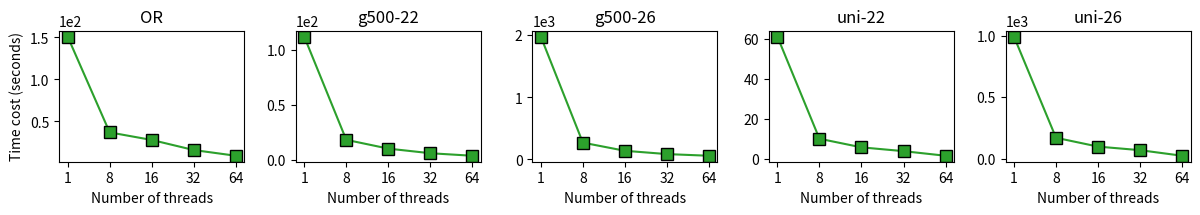

The script that saved this image: (Note: this script raises an exception after producing the figure.)
import matplotlib.pyplot as plt
import numpy as np

import matplotlib as mpl
import matplotlib.patches as mpatches

mpl.rcParams['pdf.fonttype'] = 42

# labels = ['BUP', 'RECEIPT', 'TMA-Ins', 'TMA-Del']

datasets = ['OR', 'g500-22', 'g500-26', 'uni-22', 'uni-26']
labels = ['1', '8', '16', '32', '64']

figs, axes = plt.subplots(nrows=1, ncols=5)

data = np.array([
    [151, 37, 28, 16, 9.2],
    [112, 18, 10, 5.8, 3.5],
    [1978, 271, 140, 87, 60],
    [61, 10, 5.7, 3.8, 1.5],
    [993, 169, 97, 68, 22.5]]
)

bar_width = 0.1
space_width = 0.03  # 柱子之间的间距
# index = 0

for index in range(5):
    axes[index].plot(labels, data[index], marker='s', linestyle='-', color='C2', markerfacecolor='C2', markeredgecolor='black', label=labels[index], markersize=8)
    # ax.set_title(datasets[index])  # 设置每个子图的标题为对应的标签
    axes[index].set_xlabel("Number of threads")
    # axes[index].set_xticks(fontsize=25)  # 设置X轴刻度标签的字体大小
    # axes[index].set_yticks(fontsize=25)  # 设置Y轴刻度标签的字体大小
    if index == 0:
        axes[index].set_ylabel("Time cost (seconds)")
    axes[index].set_title(datasets[index])
    axes[index].ticklabel_format(style='sci', axis='y', scilimits=(-2, 2))




figs.tight_layout(rect=[0, 0, 1, 1], h_pad=0, w_pad=-1.1)
# figs.tight_layout(rect=[0, 0, 1, 0.88], h_pad=0, w_pad=0)  # [左, 下, 右, 上] [0,0,1,1]
figs.set_figheight(1.7)
figs.set_figwidth(13)
# plt.show()
figs.savefig('./experiment/thread.pdf', bbox_inches='tight', transparent="True", pad_inches=0.01)
